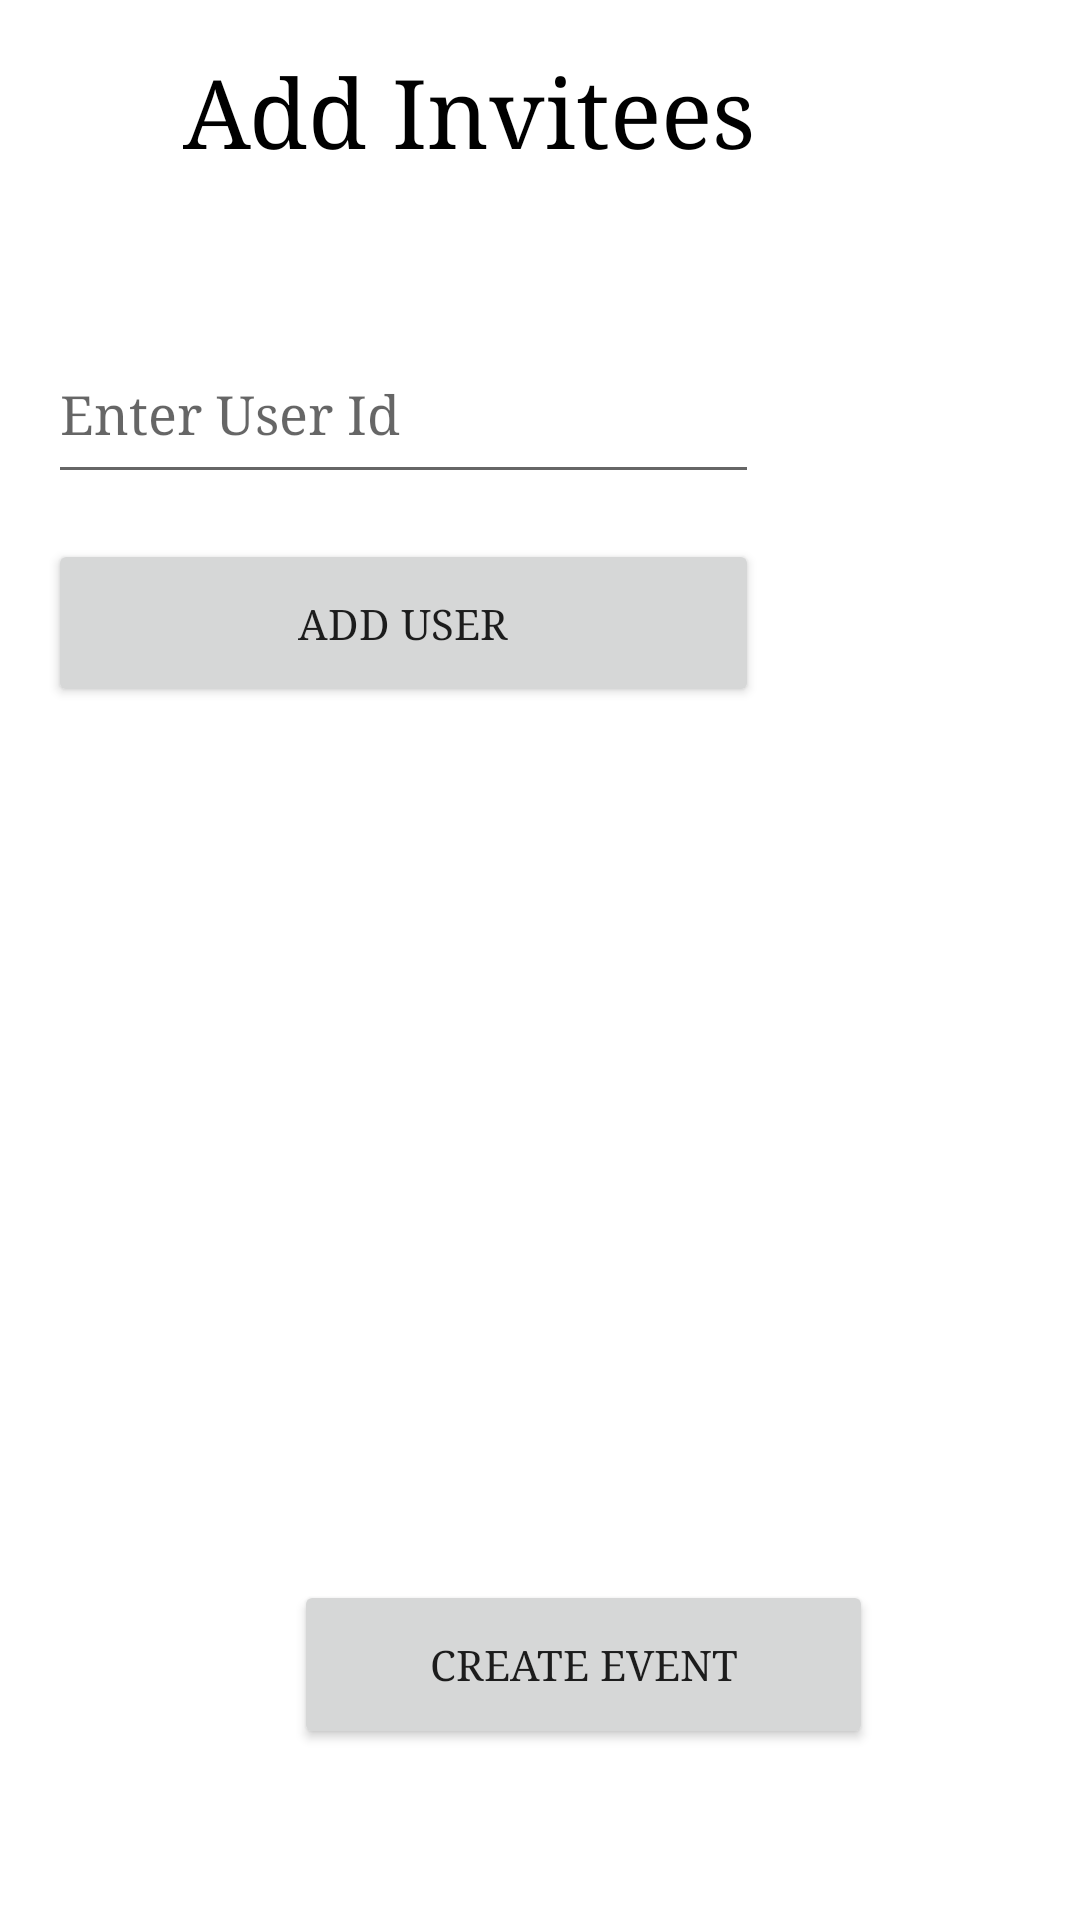

Android layout source for this screen:
<!-- AndroidManifest.xml: application theme Theme.CampusDiscovery -->
<!-- res/layout/activity_add_invitees.xml -->
<?xml version="1.0" encoding="utf-8"?>
<androidx.constraintlayout.widget.ConstraintLayout xmlns:android="http://schemas.android.com/apk/res/android"
    xmlns:app="http://schemas.android.com/apk/res-auto"
    xmlns:tools="http://schemas.android.com/tools"
    android:layout_width="match_parent"
    android:layout_height="match_parent"
    tools:context=".AddInvitees">

    <TextView
        android:id="@+id/addInviteeTitle"
        android:layout_width="212dp"
        android:layout_height="0dp"
        android:layout_marginTop="16dp"
        android:layout_marginEnd="87dp"
        android:layout_marginRight="87dp"
        android:layout_marginBottom="36dp"
        android:text="Add Invitees"
        android:textColor="@color/black"

        android:fontFamily="times"
        android:textSize="32dp"
        app:layout_constraintBottom_toTopOf="@+id/inviteUserId"
        app:layout_constraintEnd_toEndOf="parent"
        app:layout_constraintTop_toTopOf="parent" />

    <EditText
        android:id="@+id/inviteUserId"
        android:layout_width="237dp"
        android:layout_height="0dp"
        android:layout_marginStart="16dp"
        android:layout_marginLeft="16dp"
        android:layout_marginBottom="15dp"
        android:ems="10"
        android:hint="Enter User Id"
        android:fontFamily="times"
        android:inputType="textPersonName"
        android:textSize="18dp"
        app:layout_constraintBottom_toTopOf="@+id/addInvitees"
        app:layout_constraintStart_toStartOf="parent"
        app:layout_constraintTop_toBottomOf="@+id/addInviteeTitle" />

    <Button
        android:id="@+id/addInvitees"
        android:layout_width="0dp"
        android:layout_height="0dp"
        android:layout_marginBottom="291dp"
        android:text="Add User"
        android:fontFamily="times"
        app:layout_constraintBottom_toTopOf="@+id/doneInvitees"
        app:layout_constraintEnd_toEndOf="@+id/inviteUserId"
        app:layout_constraintStart_toStartOf="@+id/inviteUserId"
        app:layout_constraintTop_toBottomOf="@+id/inviteUserId" />

    <Button
        android:id="@+id/doneInvitees"
        android:layout_width="193dp"
        android:layout_height="0dp"
        android:layout_marginStart="98dp"
        android:layout_marginLeft="98dp"
        android:layout_marginBottom="57dp"
        android:text="Create Event"
        android:fontFamily="times"
        app:layout_constraintBottom_toBottomOf="parent"
        app:layout_constraintStart_toStartOf="parent"
        app:layout_constraintTop_toBottomOf="@+id/addInvitees" />

</androidx.constraintlayout.widget.ConstraintLayout>
<!-- resources referenced by this layout -->
<resources>
  <style name="Theme.CampusDiscovery" parent="Theme.MaterialComponents.DayNight.DarkActionBar">
          
          <item name="colorPrimary">@color/purple_500</item>
          <item name="colorPrimaryVariant">@color/purple_700</item>
          <item name="colorOnPrimary">@color/white</item>
          
          <item name="colorSecondary">@color/teal_200</item>
          <item name="colorSecondaryVariant">@color/teal_700</item>
          <item name="colorOnSecondary">@color/black</item>
          
          <item name="android:statusBarColor" tools:targetApi="l">?attr/colorPrimaryVariant</item>
          
      </style>
  <!-- not gathered from this repository: default colours our renderer supplied (Android Studio template values) -->
  <color name="purple_500">#FF6200EE</color>
  <color name="purple_700">#FF3700B3</color>
  <color name="teal_200">#FF03DAC5</color>
  <color name="teal_700">#FF018786</color>
  <color name="black">#FF000000</color>
  <color name="white">#FFFFFFFF</color>
</resources>
